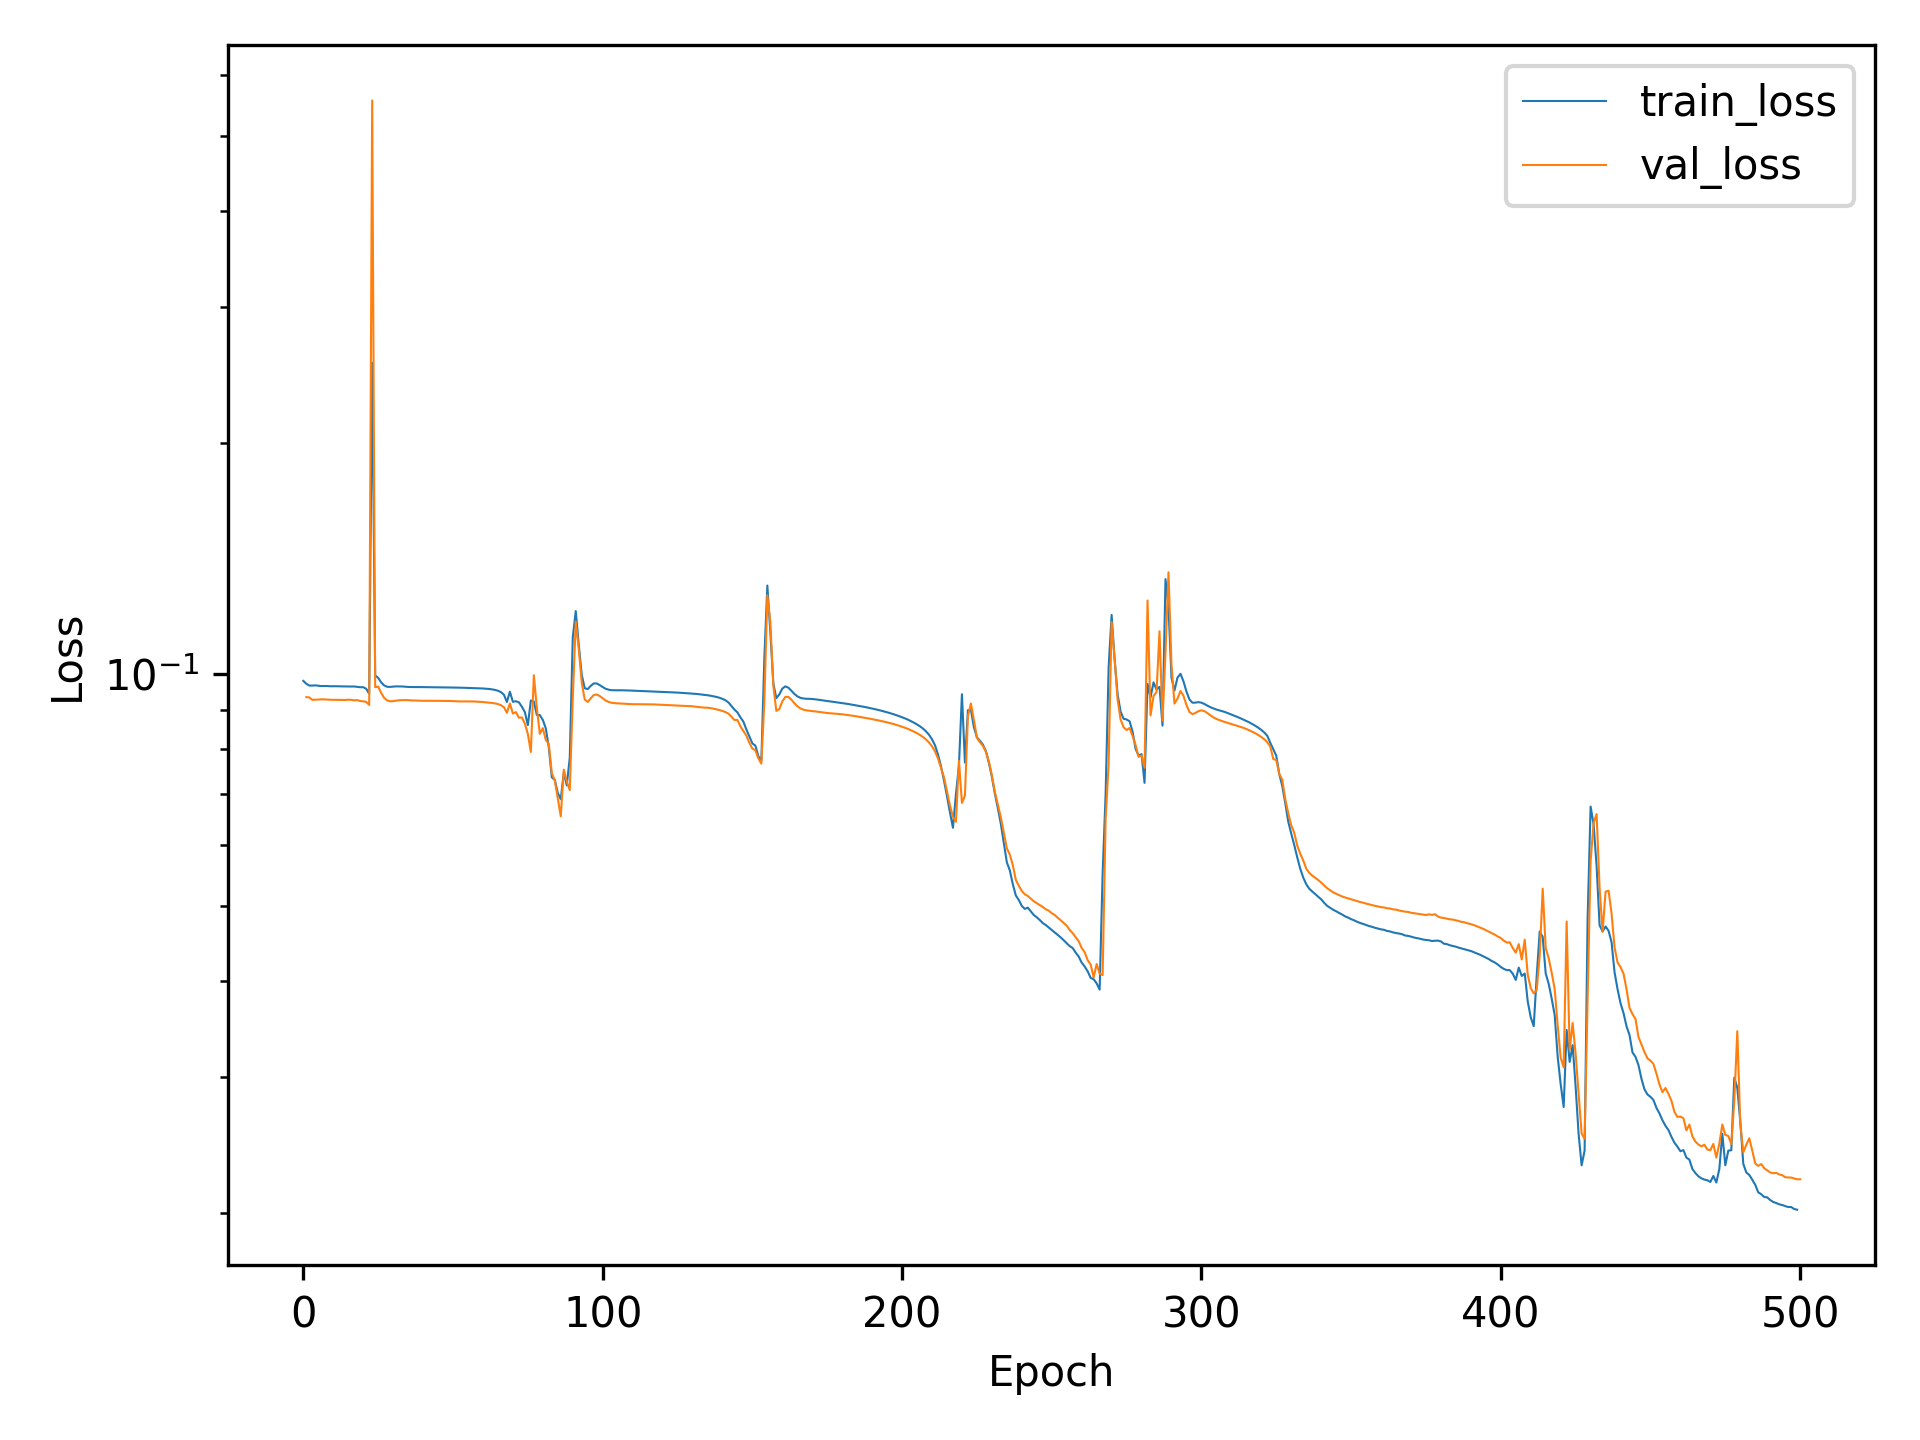

The table this chart was drawn from, first rows:
, train_loss, val_loss
0, 0.09806, 
1, 0.09723, 0.09341
2, 0.0967, 0.09334
3, 0.0967, 0.09265
4, 0.09676, 0.0927
5, 0.09665, 0.09274
6, 0.09655, 0.0928
7, 0.09659, 0.0928
8, 0.09657, 0.09273
9, 0.09651, 0.09268
10, 0.09651, 0.09266
11, 0.09651, 0.09265
12, 0.09648, 0.09261
13, 0.09647, 0.09261
14, 0.09645, 0.09262
15, 0.09644, 0.09269
16, 0.09642, 0.09266
17, 0.09644, 0.09252
18, 0.09634, 0.0926
19, 0.09622, 0.09233
20, 0.09624, 0.09226
21, 0.09578, 0.0921
22, 0.09437, 0.09126
23, 0.2537, 0.5563
24, 0.09968, 0.09624
25, 0.09896, 0.09638
26, 0.09762, 0.09459
27, 0.09674, 0.09321
28, 0.09635, 0.09249
29, 0.09632, 0.09227
30, 0.0964, 0.09231
31, 0.09647, 0.09244
32, 0.09647, 0.09254
33, 0.09644, 0.09258
34, 0.09637, 0.09259
35, 0.09631, 0.09258
36, 0.09628, 0.09251
37, 0.09627, 0.09247
38, 0.09628, 0.09245
39, 0.09627, 0.09241
40, 0.09626, 0.0924
41, 0.09625, 0.09241
42, 0.09623, 0.0924
43, 0.09622, 0.0924
44, 0.0962, 0.09239
45, 0.0962, 0.09239
46, 0.09618, 0.09237
47, 0.09617, 0.09237
48, 0.09616, 0.09235
49, 0.09614, 0.09235
50, 0.09614, 0.0923
51, 0.09612, 0.09226
52, 0.0961, 0.09223
53, 0.09608, 0.09223
54, 0.09605, 0.09225
55, 0.09604, 0.09223
56, 0.09602, 0.09222
57, 0.09598, 0.09221
58, 0.09595, 0.09217
59, 0.0959, 0.0921
... 441 more rows
